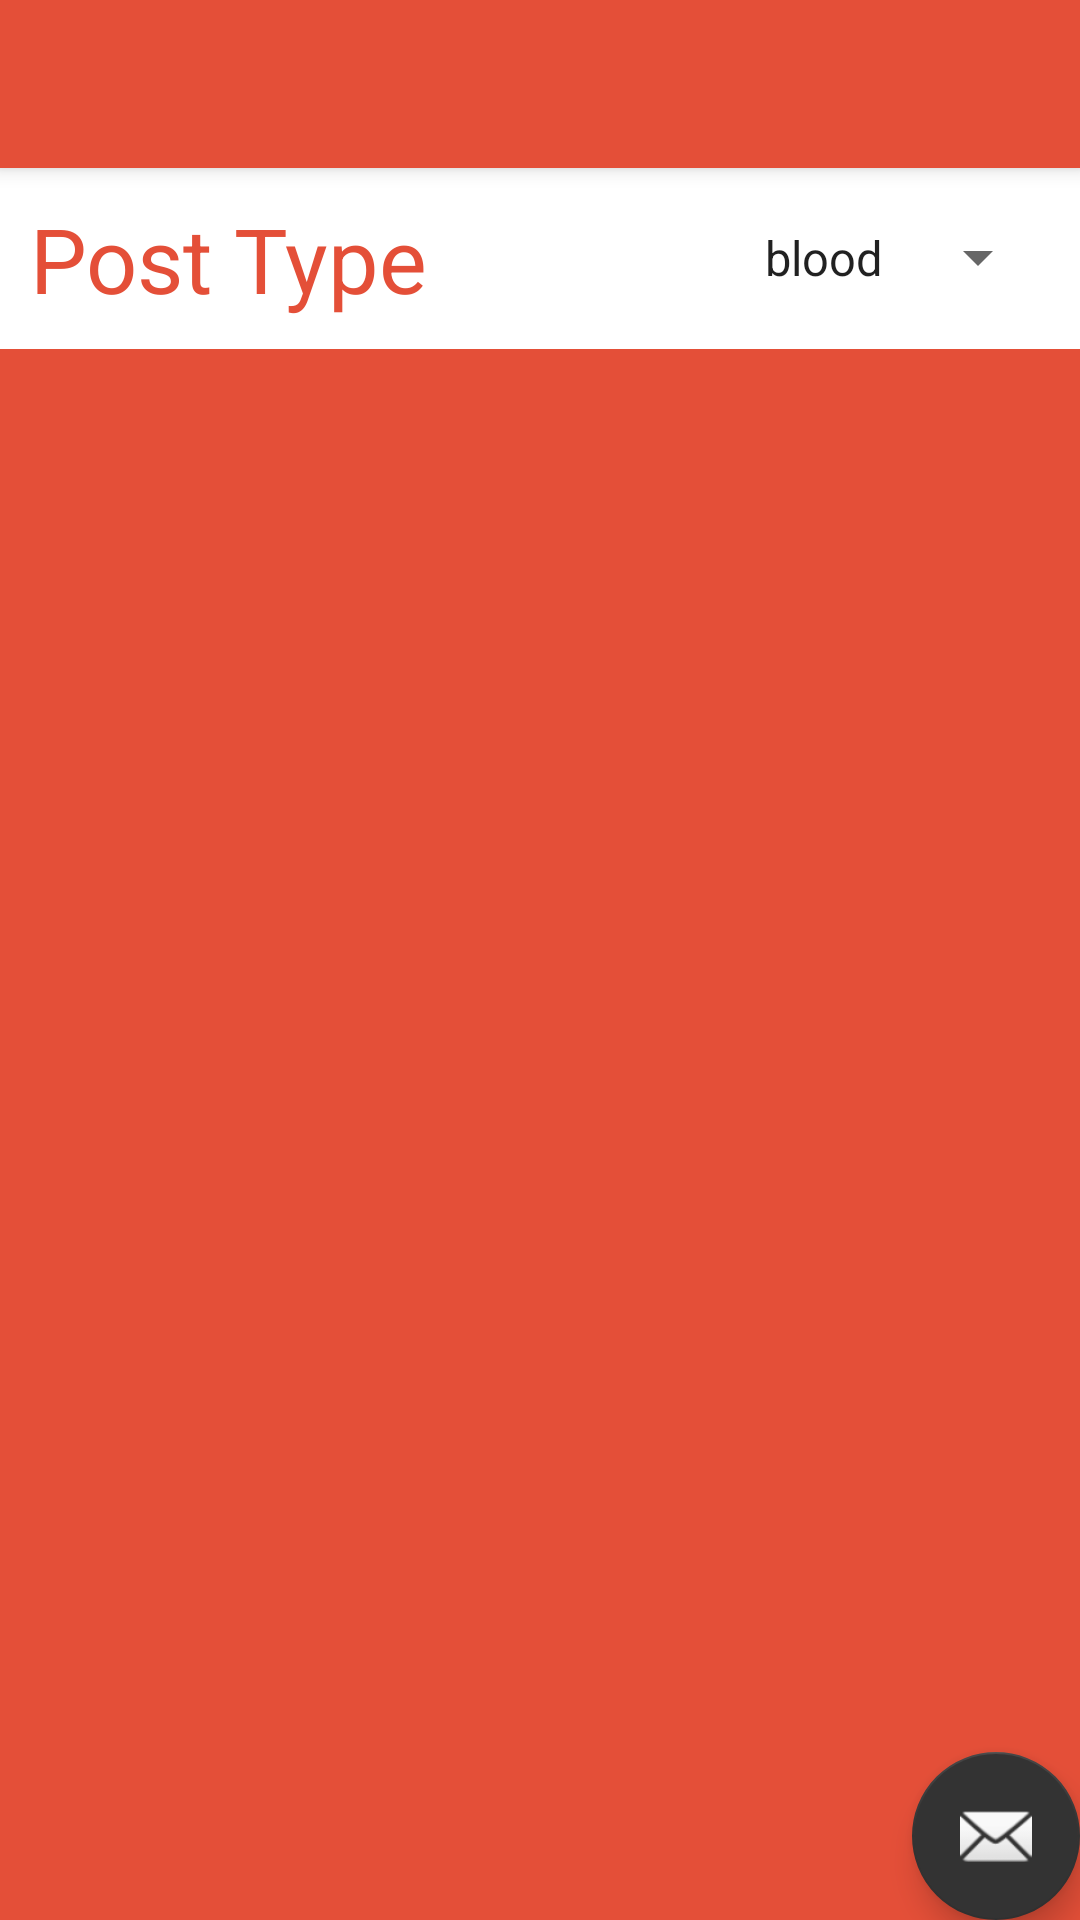

Produce the Android XML layout that renders to this screen, including the resource entries it uses.
<!-- AndroidManifest.xml: application theme AppTheme -->
<!-- res/layout/app_bar_hospital_post.xml -->
<?xml version="1.0" encoding="utf-8"?>
<android.support.design.widget.CoordinatorLayout xmlns:android="http://schemas.android.com/apk/res/android"
    xmlns:app="http://schemas.android.com/apk/res-auto"
    xmlns:tools="http://schemas.android.com/tools"
    android:layout_width="match_parent"
    android:layout_height="match_parent"
    tools:context="momen.shahen.com.gps_cloudbaseddonationsystemproject.Hospital_post">

    <android.support.design.widget.AppBarLayout
        android:layout_width="match_parent"
        android:layout_height="wrap_content"
        android:theme="@style/AppTheme.AppBarOverlay">

        <android.support.v7.widget.Toolbar
            android:id="@+id/toolbar"
            android:layout_width="match_parent"
            android:layout_height="?attr/actionBarSize"
            android:background="?attr/colorPrimary"
            app:popupTheme="@style/AppTheme.PopupOverlay" />

    </android.support.design.widget.AppBarLayout>

    <include layout="@layout/content_hospital_post" />

    <android.support.design.widget.FloatingActionButton
        android:id="@+id/fab"
        android:layout_width="wrap_content"
        android:layout_height="wrap_content"
        android:layout_gravity="bottom|end"
        android:layout_margin="@dimen/fab_margin"
        app:srcCompat="@android:drawable/ic_dialog_email" />

</android.support.design.widget.CoordinatorLayout>
<!-- res/layout/content_hospital_post.xml (included above) -->
<?xml version="1.0" encoding="utf-8"?>
<LinearLayout xmlns:android="http://schemas.android.com/apk/res/android"
    xmlns:app="http://schemas.android.com/apk/res-auto"
    xmlns:tools="http://schemas.android.com/tools"
    android:layout_width="match_parent"
    android:layout_height="match_parent"
    android:orientation="vertical"
    android:background="@color/colorPrimary"
    app:layout_behavior="@string/appbar_scrolling_view_behavior"
    tools:context="momen.shahen.com.gps_cloudbaseddonationsystemproject.Hospital_post"
    tools:showIn="@layout/app_bar_hospital_post">

    <RelativeLayout
        android:layout_width="match_parent"
        android:layout_height="wrap_content"
        android:padding="10dp"
        android:background="#fff">
        <TextView
            android:layout_width="wrap_content"
            android:layout_height="wrap_content"
            android:layout_alignParentLeft="true"
            android:textColor="@color/colorPrimary"
            android:textSize="30sp"
            android:text="@string/Post_Type"/>
        <Spinner
            android:layout_width="wrap_content"
            android:layout_height="wrap_content"
            android:layout_alignParentRight="true"
            android:entries="@array/noti_type"
            android:id="@+id/spin_post_hospital"
            android:padding="9dp">

        </Spinner>
    </RelativeLayout>

    <android.support.v7.widget.RecyclerView
        android:layout_width="match_parent"
        android:layout_height="match_parent"
        android:id="@+id/hosp_recycle"
        android:layout_marginTop="10dp">

    </android.support.v7.widget.RecyclerView>

</LinearLayout>
<!-- resources referenced by this layout -->
<resources>
  <string-array name="noti_type">
          <item>blood</item>
          <item>money</item>
          <item>other</item>
      </string-array>
  <color name="colorPrimary">#E44F38</color>
  <string name="Post_Type">Post Type</string>
  <style name="AppTheme.AppBarOverlay" parent="ThemeOverlay.AppCompat.Dark.ActionBar" />
  <style name="AppTheme.PopupOverlay" parent="ThemeOverlay.AppCompat.Light" />
  <style name="AppTheme" parent="Theme.AppCompat.Light.NoActionBar">
          
          <item name="colorPrimary">@color/colorPrimary</item>
          <item name="colorPrimaryDark">@color/colorPrimaryDark</item>
          <item name="colorAccent">@color/colorAccent</item>
          <item name="windowActionBar">false</item>
          <item name="windowNoTitle">true</item>
      </style>
  <color name="colorPrimaryDark">#fafafa</color>
  <color name="colorAccent">#333</color>
</resources>
